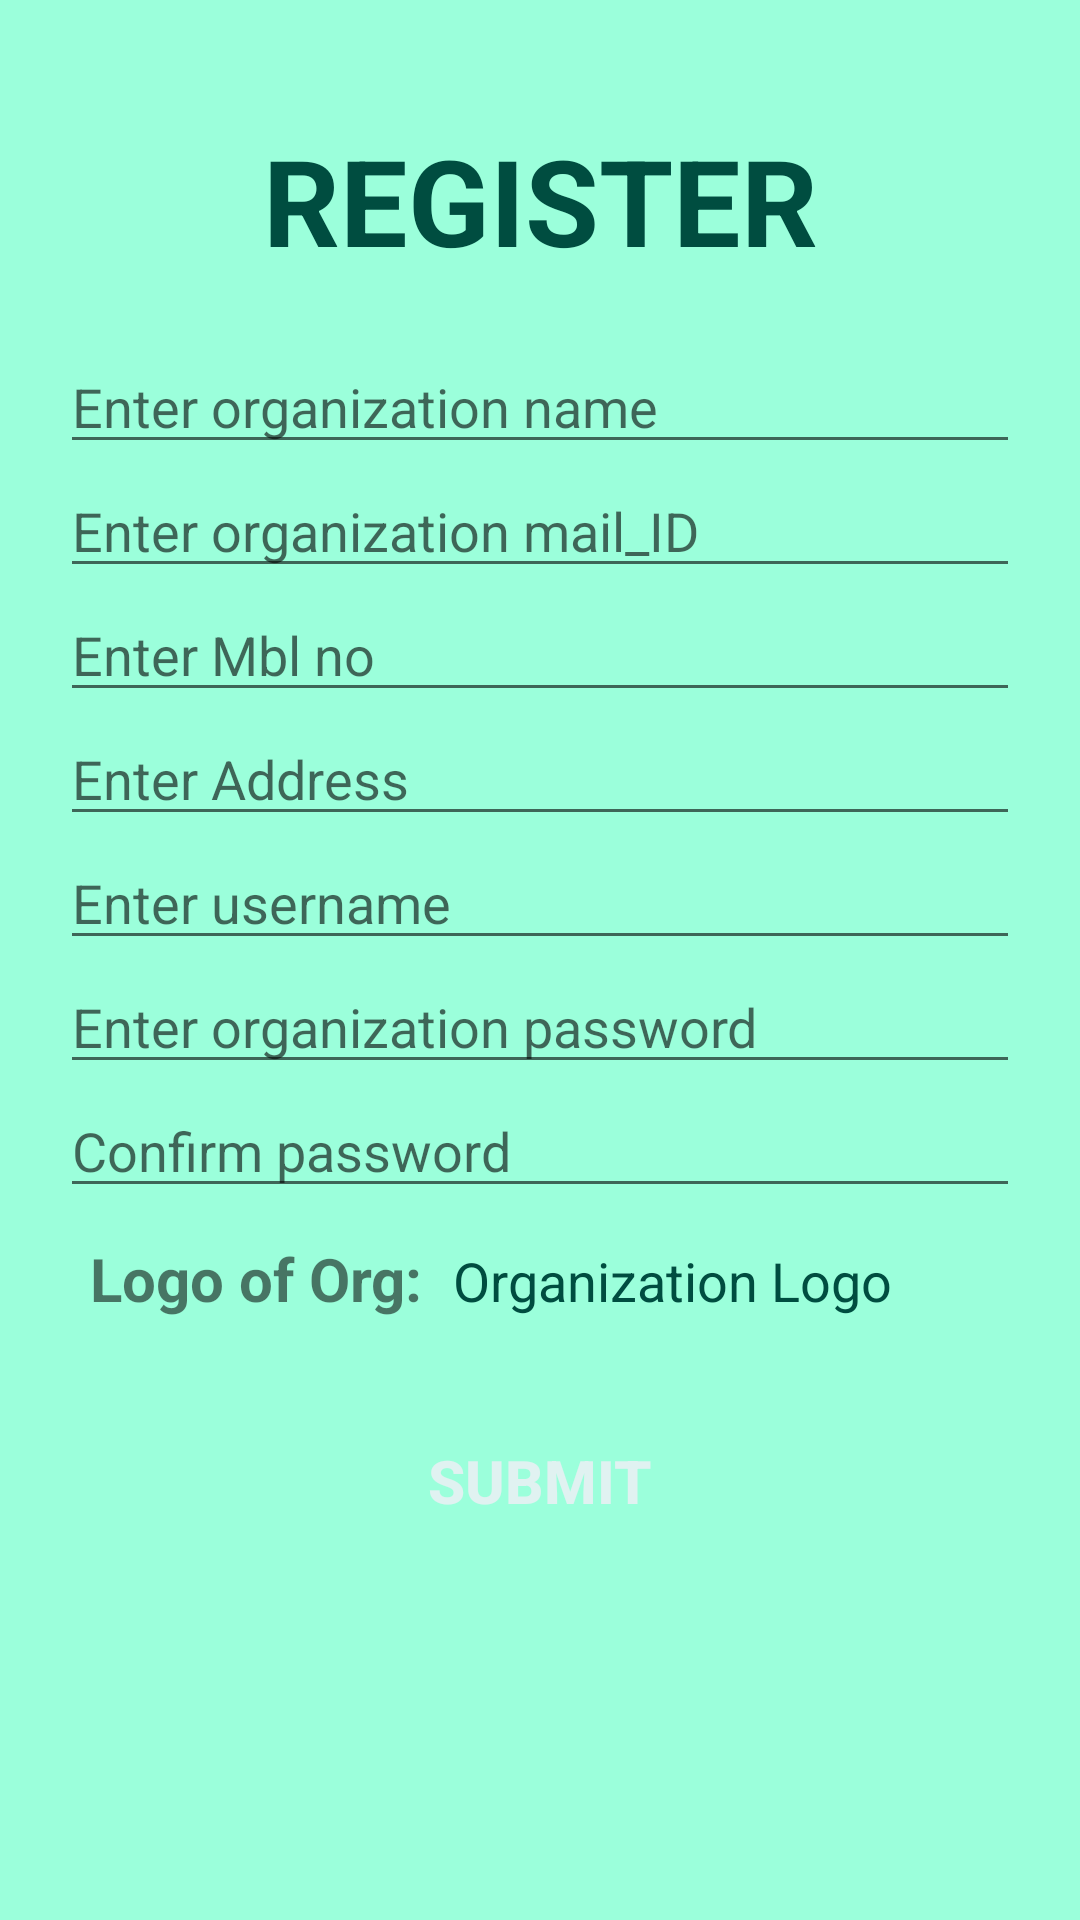

This screen was rendered from an Android layout file. Write that file and the resources it references.
<!-- AndroidManifest.xml: application theme AppTheme -->
<!-- res/layout/activity_charityorganizationsignup.xml -->
<?xml version="1.0" encoding="utf-8"?>
<ScrollView xmlns:android="http://schemas.android.com/apk/res/android"
    android:layout_width="match_parent"
    android:layout_height="match_parent"
    android:fillViewport="true">
    <LinearLayout
        xmlns:android="http://schemas.android.com/apk/res/android"
        android:layout_width="match_parent"
        android:layout_height="match_parent"
        android:background="@color/background"
        android:orientation="vertical"
        android:padding="20dp"
        >

        <TextView
            android:id="@+id/textView4"
            android:layout_width="match_parent"
            android:layout_height="wrap_content"
            android:gravity="center"
            android:text="REGISTER"
            android:layout_marginTop="20dp"
            android:textSize="40sp"
            android:textStyle="bold"
            android:textColor="@color/primary_text"
            android:layout_marginBottom="20dp"
            />

            <EditText
                android:layout_width="match_parent"
                android:layout_height="wrap_content"
                android:hint="Enter organization name"
                android:inputType="textPersonName"
                android:id="@+id/name"
                />



            <EditText
                android:layout_width="match_parent"
                android:layout_height="wrap_content"
                android:hint="Enter organization mail_ID"
                android:inputType="textEmailAddress"
                android:id="@+id/mailID"
                />


            <EditText
                android:layout_width="match_parent"
                android:layout_height="wrap_content"
                android:inputType="phone"
                android:hint="Enter Mbl no"
                android:id="@+id/phnNo"
                />


            <EditText
                android:layout_width="match_parent"
                android:layout_height="wrap_content"
                android:hint="Enter Address"
                android:inputType="textMultiLine"
                android:id="@+id/address"
                />


            <EditText
                android:layout_width="match_parent"
                android:layout_height="wrap_content"
                android:hint="Enter username"
                android:id="@+id/userName"
                android:inputType="textPersonName"
                />

            <EditText
                android:layout_width="match_parent"
                android:layout_height="wrap_content"
                android:inputType="textPassword"
                android:hint="Enter organization password"
                android:id="@+id/password"
                android:layout_gravity="center"
                />


            <EditText
                android:layout_width="match_parent"
                android:layout_height="wrap_content"
                android:inputType="textPassword"
                android:hint="Confirm password "
                android:id="@+id/confirmpassword"
                />



        <LinearLayout
            android:layout_width="match_parent"
            android:layout_height="wrap_content"
            android:orientation="horizontal"
            android:layout_marginBottom="10dp"
            android:layout_margin="10dp">
            <TextView
                android:layout_width="wrap_content"
                android:layout_height="wrap_content"
                android:gravity="center"
                android:text="Logo of Org:"
                android:textSize="20sp"
                android:textStyle="bold"
                />
            <TextView
                android:layout_width="match_parent"
                android:layout_height="wrap_content"
                android:hint="@string/Org_LOGO"
                android:layout_marginLeft="10dp"
                android:layout_marginRight="10dp"
                android:textSize="18sp"
                android:textColorHint="@color/primary_text"
                android:textColor="@color/primary_text"
                android:onClick="selectPhoto"
                android:clickable="true"
                android:focusable="true"
                android:focusableInTouchMode="true"
                />
        </LinearLayout>
        <ImageView
            android:layout_width="150dp"
            android:layout_height="150dp"
            android:visibility="gone"
            android:id="@+id/image"
            android:layout_gravity="center"
            android:layout_margin="20dp"/>
        <Button
            android:layout_width="match_parent"
            android:layout_height="wrap_content"
            android:text="SUBMIT"
            android:textSize="20dp"
            android:textStyle="bold"
            android:onClick="submit"
            android:id="@+id/btn_submit"
            android:background="@drawable/button_selector"
            style="@style/ButtonStyle"
            android:layout_margin="20dp"
            />

    </LinearLayout>
</ScrollView>
<!-- resources referenced by this layout -->
<resources>
  <color name="background">#9BFFDB</color>
  <color name="primary_text">#004d40</color>
  <string name="Org_LOGO">Organization Logo</string>
  <style name="ButtonStyle">
          <item name="android:layout_width">match_parent</item>
          <item name="android:layout_height">wrap_content</item>
          <item name="android:background">@drawable/button_selector</item>
          <item name="android:textStyle">bold</item>
          <item name="android:textColor">@color/buttonTextColor</item>
          <item name="android:textSize">20sp</item>
          <item name="android:padding">10dp</item>
      </style>
  <style name="AppTheme" parent="Theme.AppCompat.Light.DarkActionBar">
          
          <item name="colorPrimary">@color/colorPrimary</item>
          <item name="colorPrimaryDark">@color/colorPrimaryDark</item>
          <item name="colorAccent">@color/colorAccent</item>
      </style>
  <color name="buttonTextColor">#e0f2f1</color>
  <color name="colorPrimary">#009688</color>
  <color name="colorPrimaryDark">#00796b</color>
  <color name="colorAccent">#004d40</color>
</resources>
